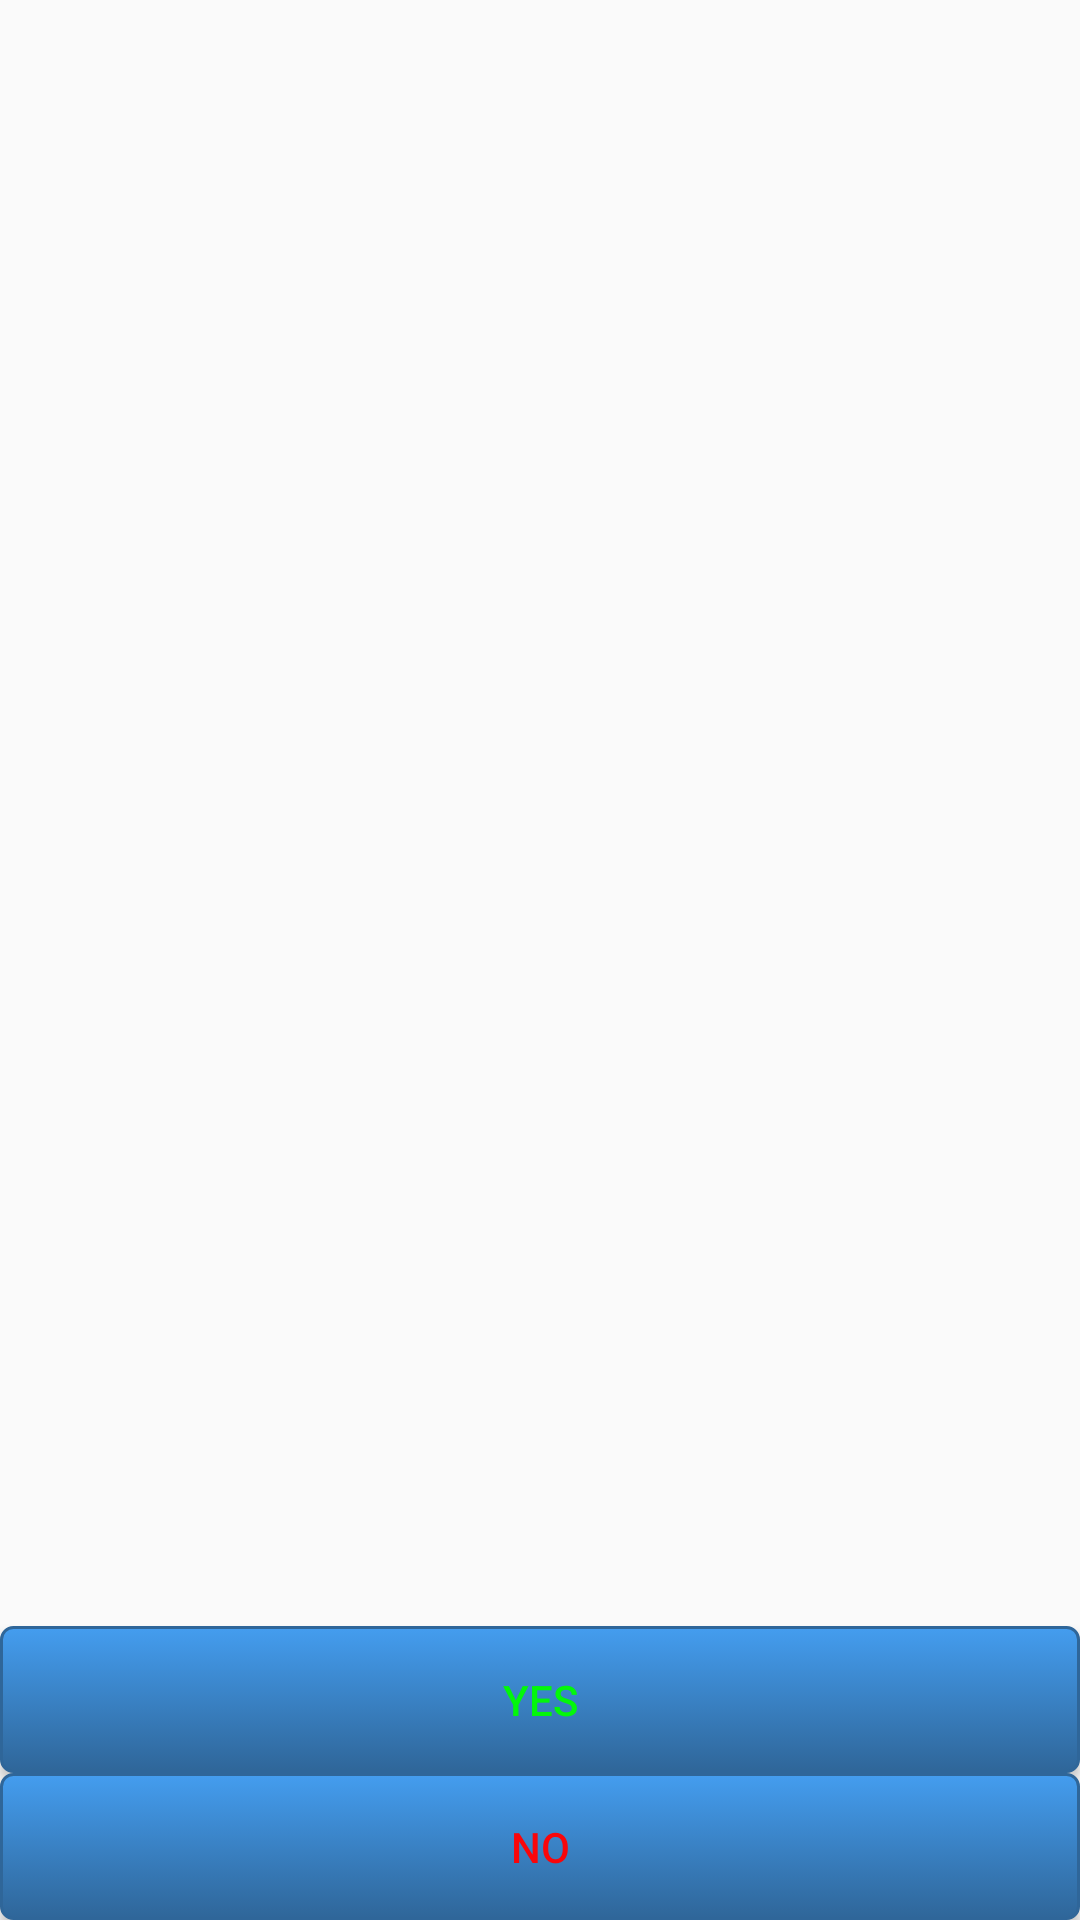

This screen was rendered from an Android layout file. Write that file and the resources it references.
<!-- AndroidManifest.xml: application theme AppTheme -->
<!-- res/layout/acceptprop.xml -->
<?xml version="1.0" encoding="utf-8"?>
<RelativeLayout xmlns:android="http://schemas.android.com/apk/res/android"
    android:layout_width="match_parent" android:layout_height="match_parent"
    android:orientation="horizontal" >

    <ImageView
        android:layout_width="400px"
        android:layout_height="350px"
        android:layout_centerHorizontal="true"
        />
    <Button
        android:id="@+id/nobutton2"
        android:layout_width="match_parent"
        android:layout_height="wrap_content"
        android:text="No"
        android:layout_alignParentBottom="true"
        android:textColor="@color/red"
        android:background="@drawable/button"
        />
    <Button
        android:id="@+id/yesbutton2"
        android:layout_width="match_parent"
        android:layout_height="wrap_content"
        android:text="Yes"
        android:textColor="@color/green"
        android:background="@drawable/button"
        android:layout_above="@+id/nobutton2"
        android:layout_alignParentLeft="true"
        android:layout_alignParentStart="true" />

</RelativeLayout>
<!-- resources referenced by this layout -->
<resources>
  <color name="green">#03f70b</color>
  <color name="red">#f9060a</color>
  <!-- drawable button (drawable) -->
  <?xml version="1.0" encoding="utf-8"?>
  <selector xmlns:android="http://schemas.android.com/apk/res/android">
      <item android:state_pressed="true" >
          <shape>
              <solid android:color="#449def" />
              <stroke
                  android:width="2dp"
                  android:color="#2f6699" />
              <corners
                  android:radius="3dp" />
              <padding
                  android:left="15dp"
                  android:top="15dp"
                  android:right="15dp"
                  android:bottom="15dp" />
          </shape>
      </item>
      <item>
          <shape>
              <gradient
                  android:startColor="#449def"
                  android:endColor="#2f6699"
                  android:angle="270" />
              <stroke
                  android:width="1dp"
                  android:color="#2f6699" />
              <corners
                  android:radius="4dp" />
              <padding
                  android:left="10dp"
                  android:top="10dp"
                  android:right="10dp"
                  android:bottom="10dp" />
          </shape>
      </item>
  </selector>
  <style name="AppTheme" parent="Theme.AppCompat.Light.DarkActionBar">
          
          <item name="colorPrimary">@color/colorPrimary</item>
          <item name="colorPrimaryDark">@color/colorPrimaryDark</item>
          <item name="colorAccent">@color/colorAccent</item>
      </style>
  <color name="colorPrimary">#3F51B5</color>
  <color name="colorPrimaryDark">#303F9F</color>
  <color name="colorAccent">#FF4081</color>
</resources>
